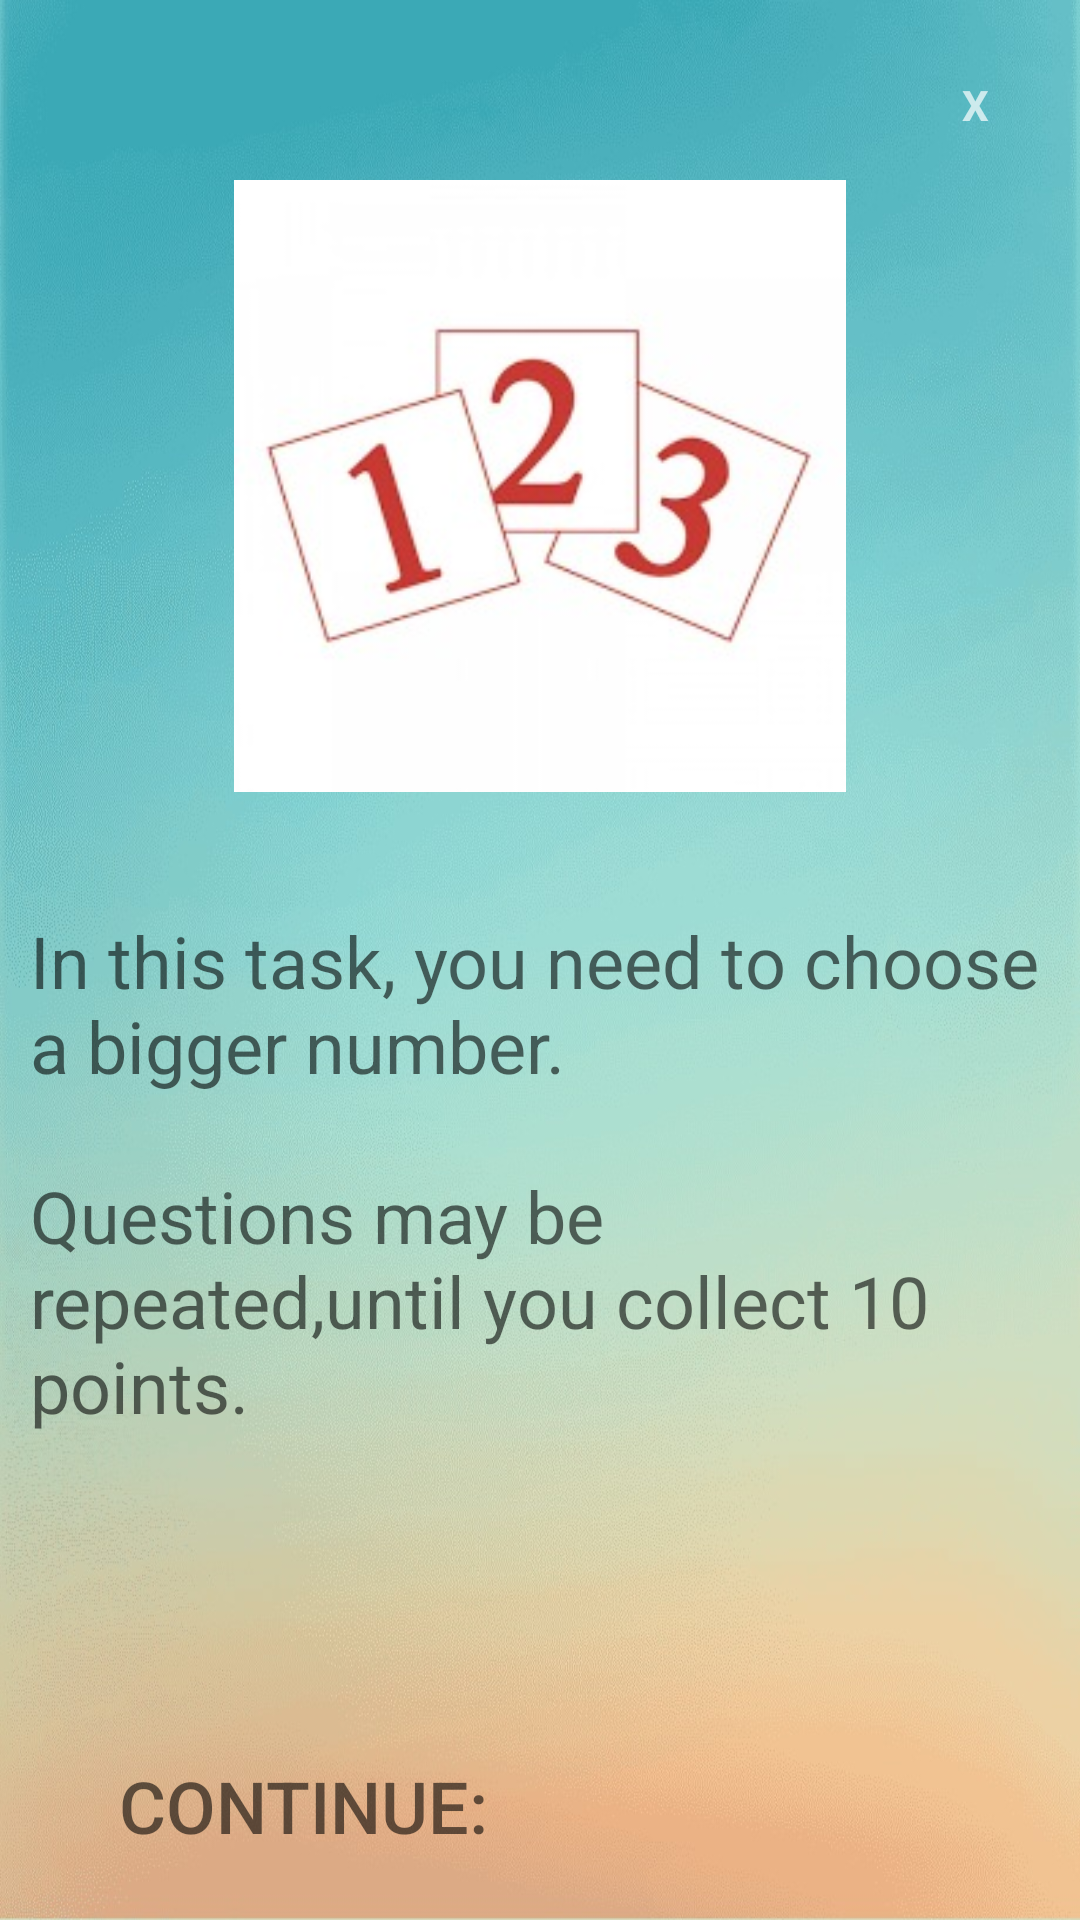

Layout XML and referenced resources for this Android screen:
<!-- AndroidManifest.xml: application theme Theme.AppCompat.NoActionBar -->
<!-- res/layout/previewdialog.xml -->
<?xml version="1.0" encoding="utf-8"?>
<LinearLayout xmlns:android="http://schemas.android.com/apk/res/android"
    android:orientation="vertical"
    android:layout_width="wrap_content"
    android:layout_height="wrap_content"
    android:id = "@+id/dialogfon"
    android:background="@drawable/previewbackgroundone"
    android:layout_gravity="center"
    android:scaleType="centerCrop"
    android:layout_margin = "10dp">

    <LinearLayout
        android:layout_width="match_parent"
        android:layout_height="284dp"
        android:gravity="center"
        android:orientation="vertical"
        android:padding="20dp">

        <TextView
            android:id="@+id/btnclose"
            android:layout_width="30dp"
            android:layout_height="30dp"
            android:layout_gravity="end"
            android:background="@drawable/button_stroke_black95_press_white"
            android:gravity="center"
            android:text="X"
            android:textStyle="bold">

        </TextView>

        <ImageView
            android:id="@+id/previewimg"
            android:layout_width="match_parent"
            android:layout_height="461dp"
            android:layout_marginTop="10dp"
            android:layout_weight="60"
            android:src="@drawable/previewimgone">
        </ImageView>

    </LinearLayout>

    <TextView
        android:id="@+id/textdescription"
        android:layout_width="match_parent"
        android:layout_height="wrap_content"
        android:layout_marginTop="10dp"
        android:layout_weight="30"
        android:paddingLeft="10dp"
        android:paddingTop="10sp"
        android:paddingRight="10dp"
        android:text="@string/levelone"
        android:textColor="@color/black95"
        android:textSize="24sp"></TextView>

    <Button
        android:id="@+id/btncontinue"
        android:layout_width="172dp"
        android:layout_height="4dp"
        android:layout_marginTop="10dp"
        android:layout_marginBottom="20dp"
        android:layout_weight="10"
        android:background="@drawable/button_stroke_black95_press_white"
        android:drawablePadding="20dp"
        android:text="@string/textcontinue"
        android:textAllCaps="true"
        android:textColor="@color/black95"
        android:textSize="24sp"
        android:layout_marginLeft="15dp"
        android:layout_marginRight="10dp"
        android:paddingLeft="10dp"
        android:paddingRight="10dp">
    </Button>
</LinearLayout>
<!-- resources referenced by this layout -->
<resources>
  <color name="black95">#95000000</color>
  <!-- drawable previewbackgroundone: jpeg bitmap (drawable-v24, 173276 bytes) -->
  <!-- drawable previewimgone: png bitmap (drawable-v24, 9503 bytes) -->
  <string name="levelone">In this task, you need to choose a bigger number.\n\nQuestions may be repeated,until you collect 10 points.</string>
  <string name="textcontinue">Continue:</string>
</resources>
